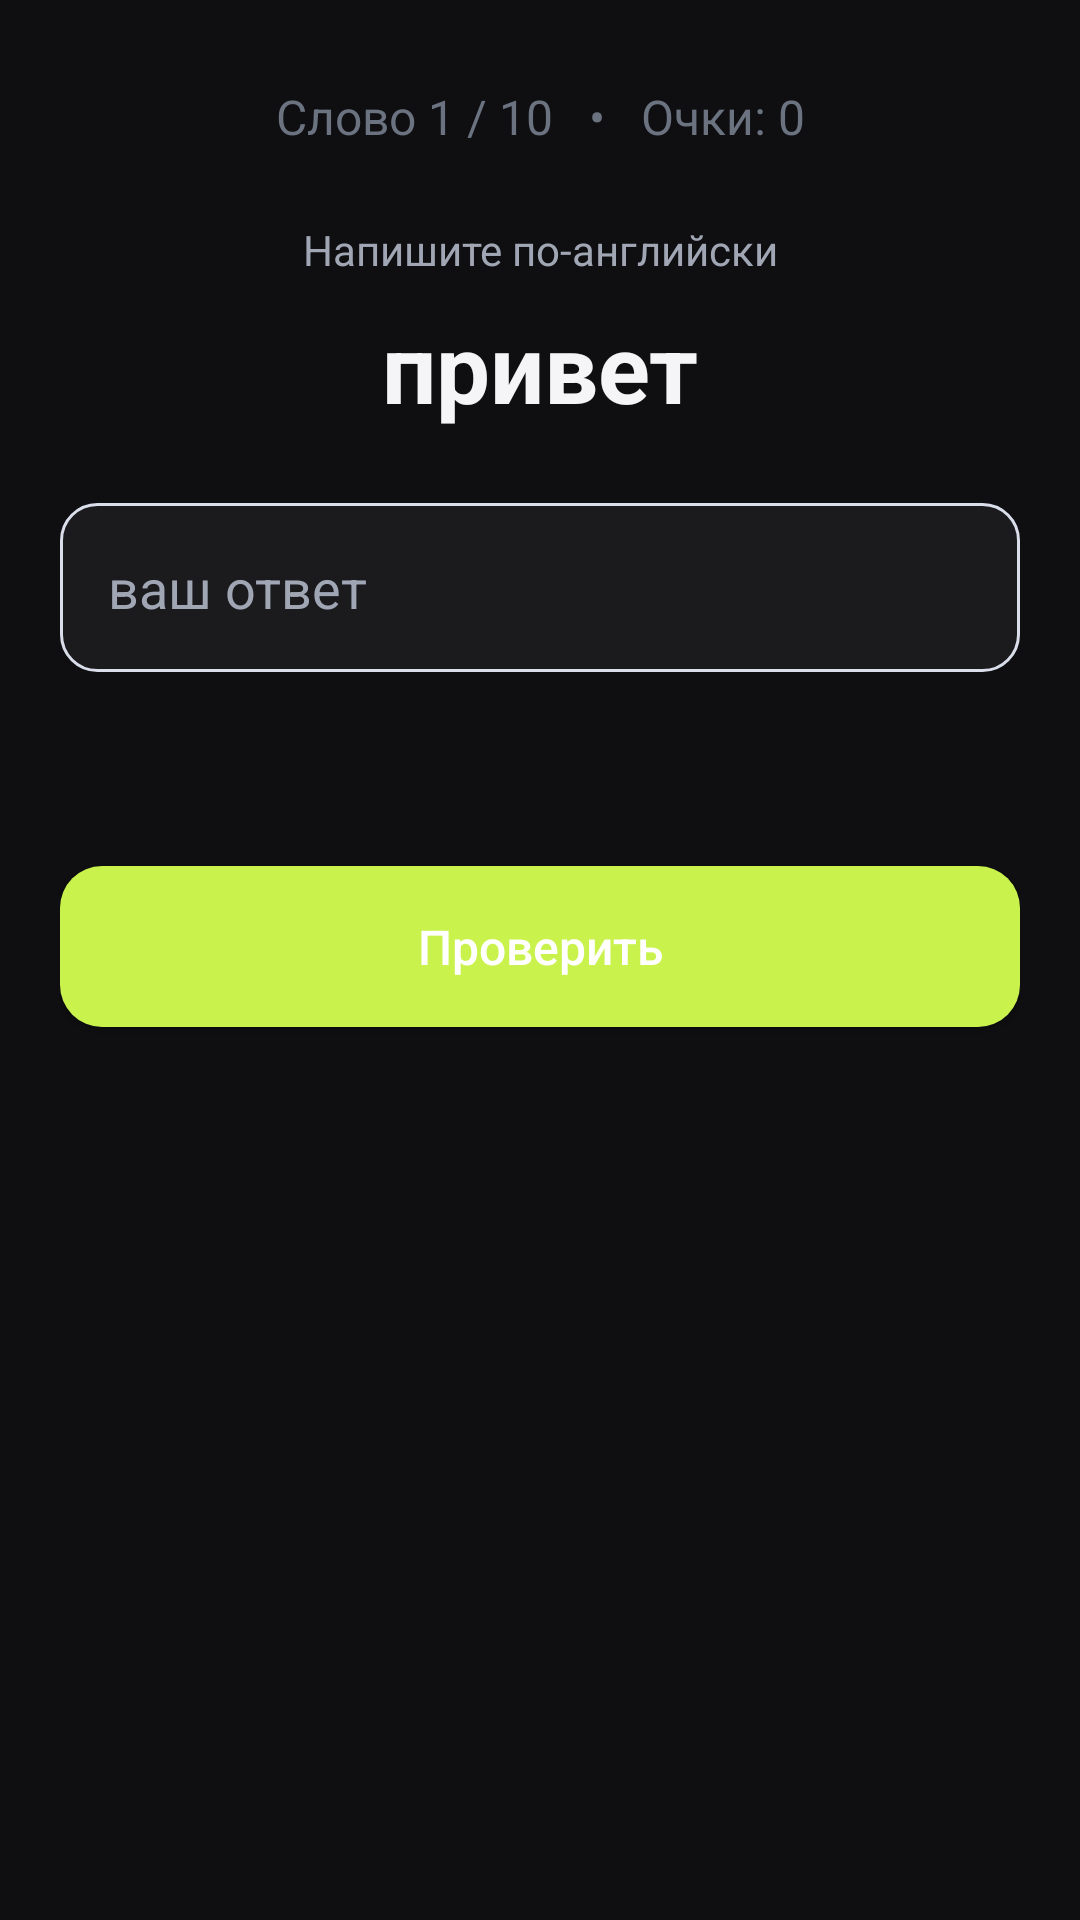

Reconstruct the res/layout file that produces this screen, plus the resources it refers to.
<!-- AndroidManifest.xml: application theme Theme.LocationApp -->
<!-- res/layout/activity_typing.xml -->
<?xml version="1.0" encoding="utf-8"?>
<LinearLayout xmlns:android="http://schemas.android.com/apk/res/android"
    android:layout_width="match_parent"
    android:layout_height="match_parent"
    android:orientation="vertical"
    android:background="@color/bg"
    android:padding="20dp">

    <TextView
        android:id="@+id/progressText"
        android:layout_width="match_parent"
        android:layout_height="wrap_content"
        android:text="Слово 1 / 10   •   Очки: 0"
        android:gravity="center"
        android:textColor="@color/text_secondary"
        android:textSize="16sp"
        android:layout_marginTop="8dp" />

    <TextView
        android:layout_width="match_parent"
        android:layout_height="wrap_content"
        android:text="Напишите по-английски"
        android:gravity="center"
        android:textColor="@color/text_muted"
        android:textSize="14sp"
        android:layout_marginTop="24dp" />

    <TextView
        android:id="@+id/wordText"
        android:layout_width="match_parent"
        android:layout_height="wrap_content"
        android:text="привет"
        android:gravity="center"
        android:textColor="@color/text_primary"
        android:textSize="32sp"
        android:textStyle="bold"
        android:layout_marginTop="8dp"
        android:layout_marginBottom="24dp" />

    <EditText
        android:id="@+id/answerInput"
        android:layout_width="match_parent"
        android:layout_height="wrap_content"
        android:hint="ваш ответ"
        android:inputType="text|textNoSuggestions"
        android:background="@drawable/input_bg"
        android:padding="16dp"
        android:textSize="18sp"
        android:textColor="@color/text_primary"
        android:textColorHint="@color/text_muted" />

    <TextView
        android:id="@+id/feedbackText"
        android:layout_width="match_parent"
        android:layout_height="wrap_content"
        android:text=""
        android:gravity="center"
        android:textSize="17sp"
        android:layout_marginTop="16dp" />

    <com.google.android.material.button.MaterialButton
        android:id="@+id/actionBtn"
        style="@style/PillButton"
        android:layout_width="match_parent"
        android:layout_height="wrap_content"
        android:layout_marginTop="20dp"
        android:text="Проверить" />

</LinearLayout>
<!-- resources referenced by this layout -->
<resources>
  <color name="bg">#0F0F11</color>
  <color name="text_muted">#A0A6B4</color>
  <color name="text_primary">#F5F5F7</color>
  <color name="text_secondary">#6B7280</color>
  <!-- drawable input_bg (drawable) -->
  <?xml version="1.0" encoding="utf-8"?>
  <shape xmlns:android="http://schemas.android.com/apk/res/android"
      android:shape="rectangle">
      <solid android:color="@color/surface" />
      <corners android:radius="12dp" />
      <stroke android:width="1dp" android:color="#D9DEEA" />
  </shape>
  <style name="PillButton" parent="Widget.MaterialComponents.Button">
          <item name="cornerRadius">14dp</item>
          <item name="android:paddingTop">16dp</item>
          <item name="android:paddingBottom">16dp</item>
          <item name="android:textSize">16sp</item>
          <item name="android:textAllCaps">false</item>
          <item name="android:letterSpacing">0</item>
      </style>
  <style name="Theme.LocationApp" parent="Theme.MaterialComponents.DayNight.NoActionBar">
          <item name="colorPrimary">@color/brand</item>
          <item name="colorPrimaryVariant">@color/brand_dark</item>
          <item name="colorOnPrimary">@color/white</item>
          <item name="colorSecondary">@color/accent_green</item>
          <item name="colorSecondaryVariant">@color/accent_green</item>
          <item name="colorOnSecondary">@color/white</item>
          <item name="android:statusBarColor">@color/brand_dark</item>
          <item name="android:windowBackground">@color/bg</item>
      </style>
  <color name="surface">#1B1B1E</color>
  <color name="brand">#C9F24D</color>
  <color name="brand_dark">#0F0F11</color>
  <color name="white">#FFFFFFFF</color>
  <color name="accent_green">#22B573</color>
</resources>
